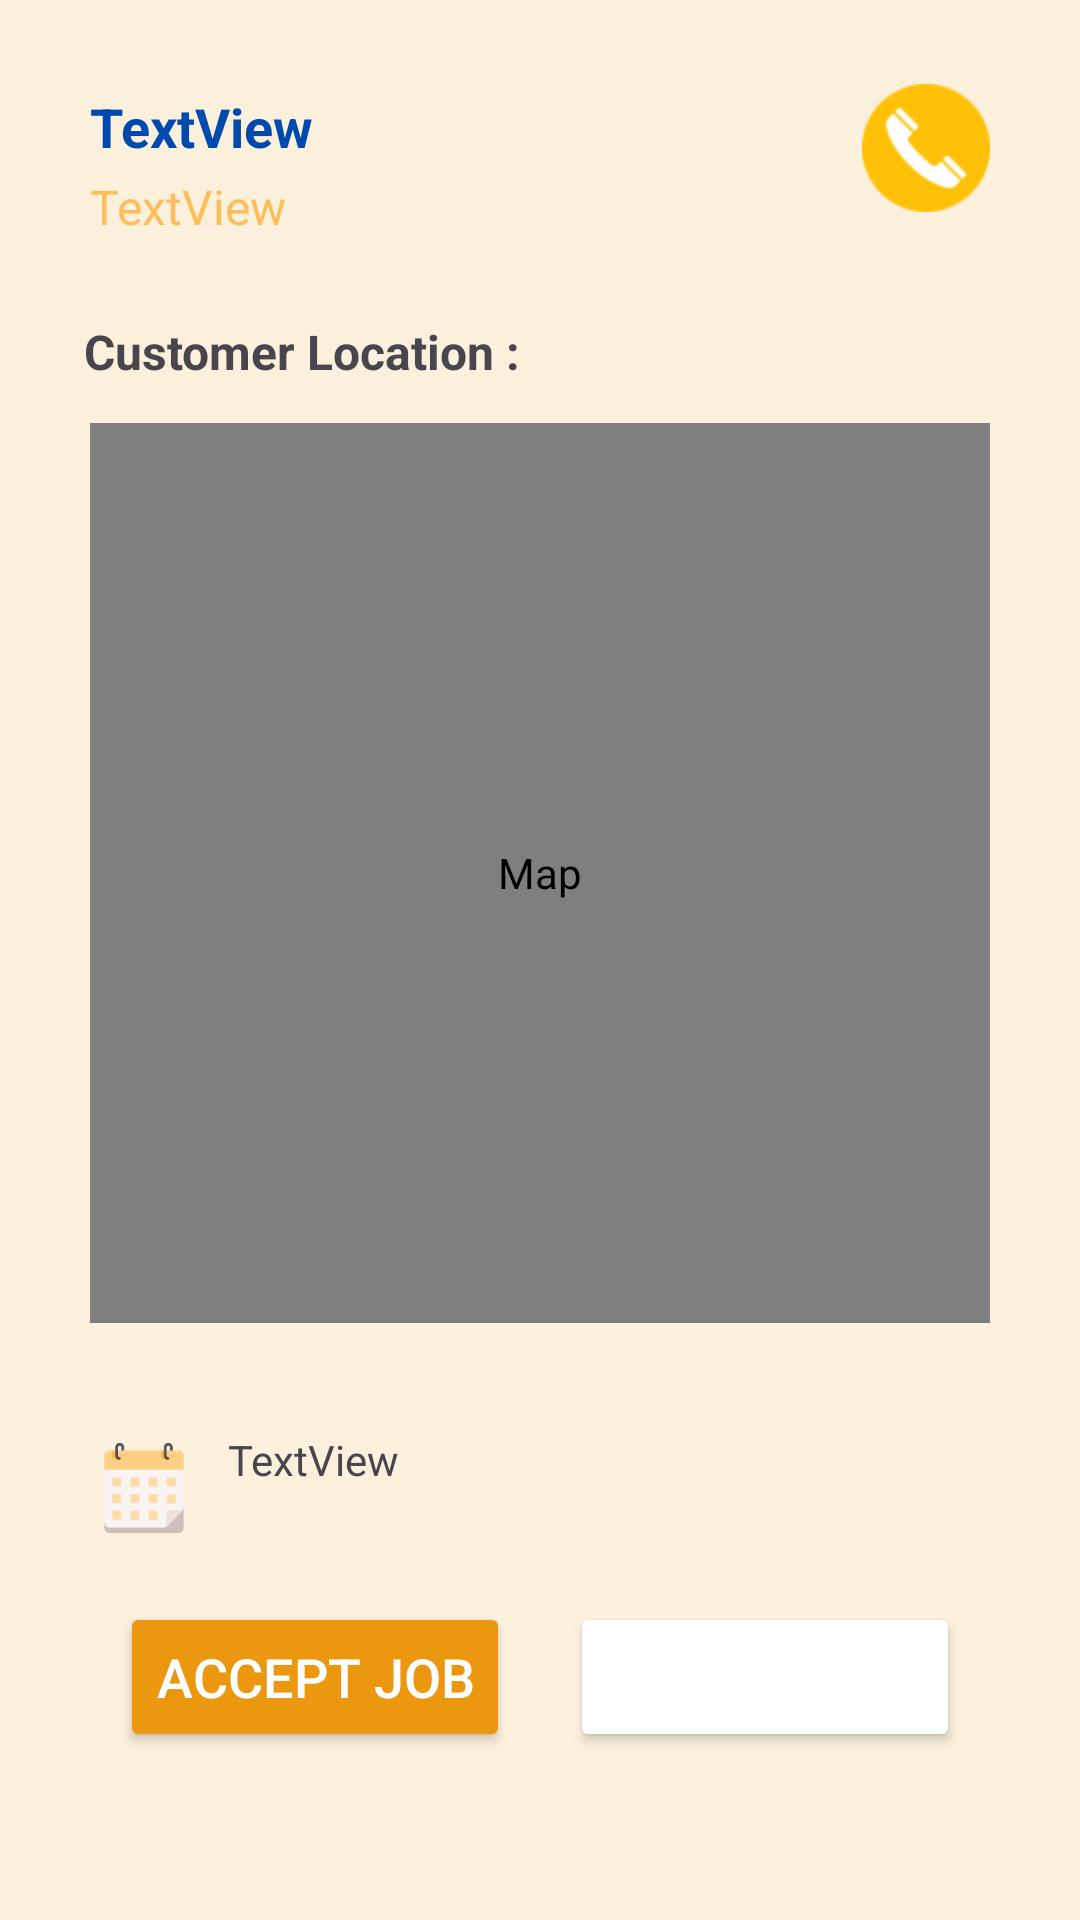

Android layout source for this screen:
<!-- AndroidManifest.xml: application theme Theme.HandyHub -->
<!-- res/layout/jobsviewsitem.xml -->
<?xml version="1.0" encoding="utf-8"?>
<androidx.constraintlayout.widget.ConstraintLayout xmlns:android="http://schemas.android.com/apk/res/android"
    xmlns:app="http://schemas.android.com/apk/res-auto"
    xmlns:tools="http://schemas.android.com/tools"
    android:layout_width="match_parent"
    android:layout_height="wrap_content"
    android:background="#FBF0DC"
    android:padding="20dp">

    <Button
        android:id="@+id/btnPayNow"
        android:layout_width="140dp"
        android:layout_height="48dp"
        android:layout_marginStart="10dp"
        android:layout_marginTop="70dp"
        android:layout_marginEnd="10dp"
        android:backgroundTint="@color/light_blue"
        android:text="@string/brn_setCharge"
        android:textColor="@color/white"
        android:textSize="18sp"
        android:visibility="gone"
        app:layout_constraintEnd_toEndOf="parent"
        app:layout_constraintHorizontal_bias="1.0"
        app:layout_constraintStart_toEndOf="@+id/setChargeText"
        app:layout_constraintTop_toBottomOf="@+id/datetimeView"/>


    <Button
        android:id="@+id/btnAccept"
        android:layout_width="0dp"
        android:layout_height="50dp"
        android:layout_marginStart="20dp"
        android:layout_marginTop="20dp"
        android:backgroundTint="@color/dark_orange"
        android:text="@string/brn_jobAccepted"
        android:textColor="@color/white"
        android:textSize="18sp"
        app:layout_constraintStart_toStartOf="parent"
        app:layout_constraintTop_toBottomOf="@+id/datetimeView" />

    <Button
        android:id="@+id/btnCancel"
        android:layout_width="0dp"
        android:layout_height="50dp"
        android:layout_marginTop="20dp"
        android:layout_marginEnd="20dp"
        android:backgroundTint="@color/quantum_googred400"
        android:text="@string/brn_cancelJob"
        android:textColor="@color/white"
        android:textSize="18sp"
        app:layout_constraintEnd_toEndOf="parent"
        app:layout_constraintTop_toBottomOf="@+id/datetimeView" />

    <EditText
        android:id="@+id/setChargeText"
        android:layout_width="175dp"
        android:layout_height="47dp"
        android:layout_marginStart="10dp"
        android:layout_marginTop="70dp"
        android:layout_marginEnd="20dp"
        android:background="@drawable/edittext_background"
        android:hint="@string/editTExt_setprice"
        android:inputType="numberDecimal"
        android:padding="12dp"
        app:layout_constraintEnd_toEndOf="parent"
        app:layout_constraintHorizontal_bias="0.0"
        app:layout_constraintStart_toStartOf="parent"
        app:layout_constraintTop_toBottomOf="@+id/datetimeView"
        android:visibility="gone" />

    <TextView
        android:id="@+id/worker_name"
        android:layout_width="227dp"
        android:layout_height="28dp"
        android:layout_marginStart="10dp"
        android:layout_marginTop="10dp"
        android:text="TextView"
        android:textColor="@color/light_blue"
        android:textSize="18sp"
        android:textStyle="bold"
        app:layout_constraintStart_toStartOf="parent"
        app:layout_constraintTop_toTopOf="parent" />

    <TextView
        android:id="@+id/worker_mobile"
        android:layout_width="231dp"
        android:layout_height="23dp"
        android:layout_marginStart="10dp"
        android:text="TextView"
        android:textColor="@color/place_autocomplete_prediction_secondary_text"
        android:textSize="16sp"
        app:layout_constraintStart_toStartOf="parent"
        app:layout_constraintTop_toBottomOf="@+id/worker_name" />

    <ImageView
        android:id="@+id/call"
        android:layout_width="wrap_content"
        android:layout_height="wrap_content"
        android:layout_marginTop="8dp"
        android:layout_marginEnd="10dp"
        app:layout_constraintEnd_toEndOf="parent"
        app:layout_constraintHorizontal_bias="1.0"
        app:layout_constraintStart_toEndOf="@+id/worker_name"
        app:layout_constraintTop_toTopOf="parent"
        app:srcCompat="@mipmap/call" />

    <com.google.android.gms.maps.MapView
        android:id="@+id/mapView2"
        android:layout_width="0dp"
        android:layout_height="300dp"
        android:layout_marginStart="10dp"
        android:layout_marginTop="60dp"
        android:layout_marginEnd="10dp"
        android:contentDescription="@string/map"
        app:layout_constraintEnd_toEndOf="parent"
        app:layout_constraintStart_toStartOf="parent"
        app:layout_constraintTop_toBottomOf="@+id/worker_mobile" />

    <TextView
        android:id="@+id/textView8"
        android:layout_width="wrap_content"
        android:layout_height="wrap_content"
        android:layout_marginStart="8dp"
        android:layout_marginTop="12dp"
        android:text="@string/location_cus"
        android:textSize="16sp"
        android:textStyle="bold"
        app:layout_constraintBottom_toTopOf="@+id/mapView2"
        app:layout_constraintStart_toStartOf="parent"
        app:layout_constraintTop_toBottomOf="@+id/worker_mobile" />

    <ImageView
        android:id="@+id/imageView8"
        android:layout_width="36dp"
        android:layout_height="30dp"
        android:layout_marginStart="10dp"
        android:layout_marginTop="40dp"
        app:layout_constraintStart_toStartOf="parent"
        app:layout_constraintTop_toBottomOf="@+id/mapView2"
        app:srcCompat="@mipmap/calendar" />

    <TextView
        android:id="@+id/datetimeView"
        android:layout_width="0dp"
        android:layout_height="37dp"
        android:layout_marginStart="10dp"
        android:layout_marginTop="36dp"
        android:layout_marginEnd="10dp"
        android:text="TextView"
        app:layout_constraintEnd_toEndOf="parent"
        app:layout_constraintHorizontal_bias="0.261"
        app:layout_constraintStart_toEndOf="@+id/imageView8"
        app:layout_constraintTop_toBottomOf="@+id/mapView2" />

</androidx.constraintlayout.widget.ConstraintLayout>
<!-- resources referenced by this layout -->
<resources>
  <color name="dark_orange">#EB9810</color>
  <color name="light_blue">#004aad</color>
  <color name="place_autocomplete_prediction_secondary_text">#ffbd59</color>
  <color name="white">#FFFFFFFF</color>
  <!-- drawable edittext_background (drawable) -->
  <selector xmlns:android="http://schemas.android.com/apk/res/android">
      
      <item android:state_focused="true">
          <shape android:shape="rectangle">
              <solid android:color="#FFFFFF"/> 
              <stroke android:width="2dp" android:color="@color/dark_orange"/> 
              <corners android:radius="30dp"/> 
          </shape>
      </item>
  
      
      <item>
          <shape android:shape="rectangle">
              <solid android:color="#FFFFFF"/>
              <stroke android:width="1dp" android:color="@color/light_orange"/> 
              <corners android:radius="30dp"/>
          </shape>
      </item>
  
  
  </selector>
  <!-- mipmap calendar: png bitmap (mipmap-hdpi, 3277 bytes) -->
  <!-- mipmap call: png bitmap (mipmap-hdpi, 2199 bytes) -->
  <string name="brn_cancelJob">Cancel Job</string>
  <string name="brn_jobAccepted">Accept Job</string>
  <string name="brn_setCharge">Set Charge</string>
  <string name="editTExt_setprice">Set Price (LKR)</string>
  <string name="location_cus">Customer Location :</string>
  <string name="map">Map</string>
  <style name="Theme.HandyHub" parent="Base.Theme.HandyHub" />
  <color name="light_orange">#ffbd59</color>
  <style name="Base.Theme.HandyHub" parent="Theme.Material3.DayNight.NoActionBar">
          
          <item name="colorPrimary">@color/dark_orange</item>  
          <item name="colorPrimaryVariant">@color/light_orange</item> 
          <item name="android:statusBarColor">@color/dark_orange</item> 
          <item name="android:navigationBarColor">#E65100</item> 
  
          
          <item name="android:windowBackground">#FFFFFF</item> 
      </style>
</resources>
